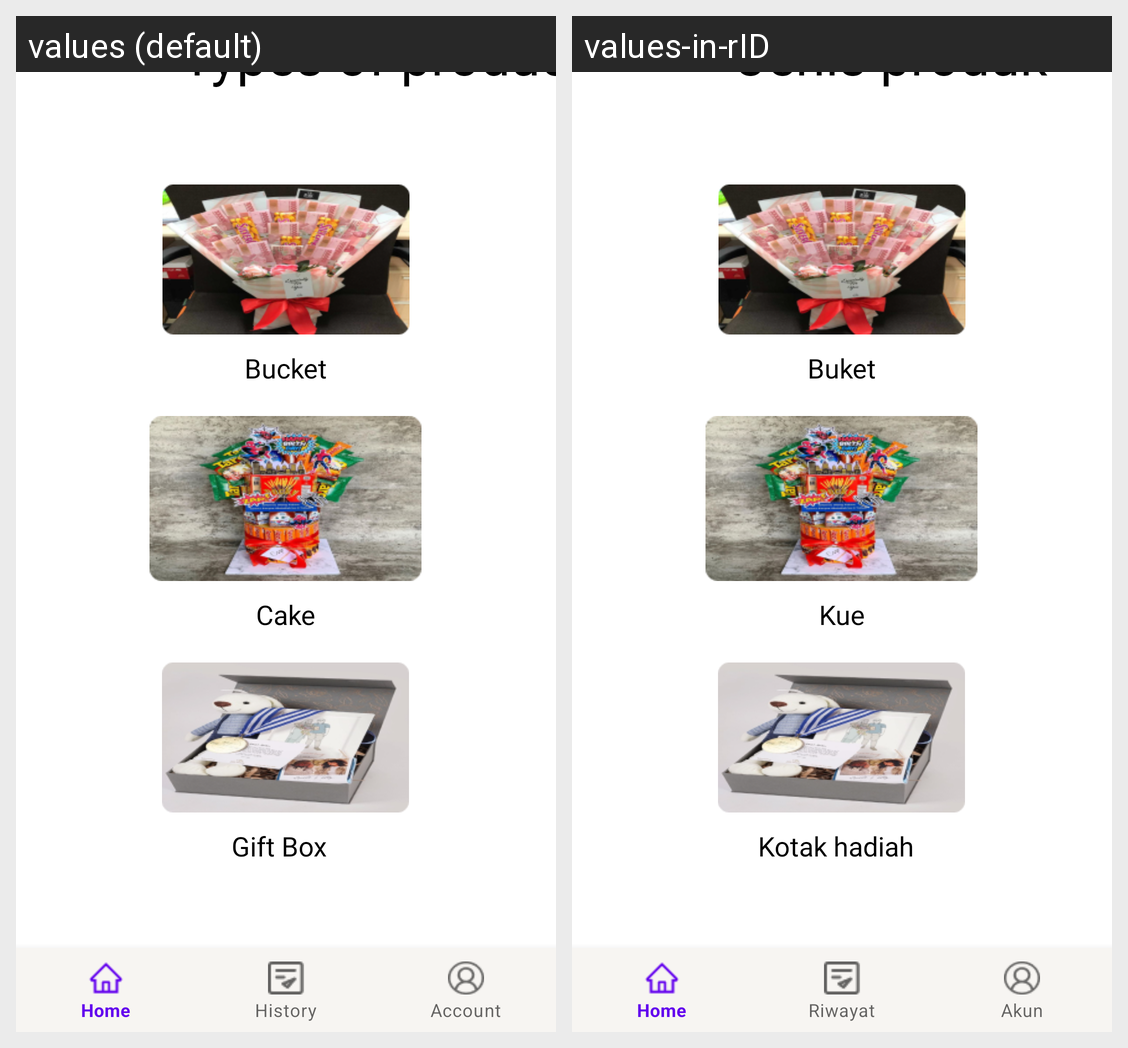

Strings drawn on this Android screen and how each of the app's shown locales translates them:
Android screen res/layout/activity_empty.xml rendered under 2 locales, left to right: values (default), values-in-rID. Device: Nexus 5 (rendered at 1080×1920; each locale shown at half size, 540×960, under a caption strip naming it); theme Theme.LovingtonApp.
Strings drawn on this screen, with the default value and each locale's value (text and hints the layout hard-codes, and strings that could not be matched under every locale, appear in the picture but are not listed):

jenis_produk
  values: Types of products
  values-in-rID: Jenis produk

bucket
  values: Bucket
  values-in-rID: Buket

cake
  values: Cake
  values-in-rID: Kue

gift_box
  values: Gift Box
  values-in-rID: Kotak hadiah
